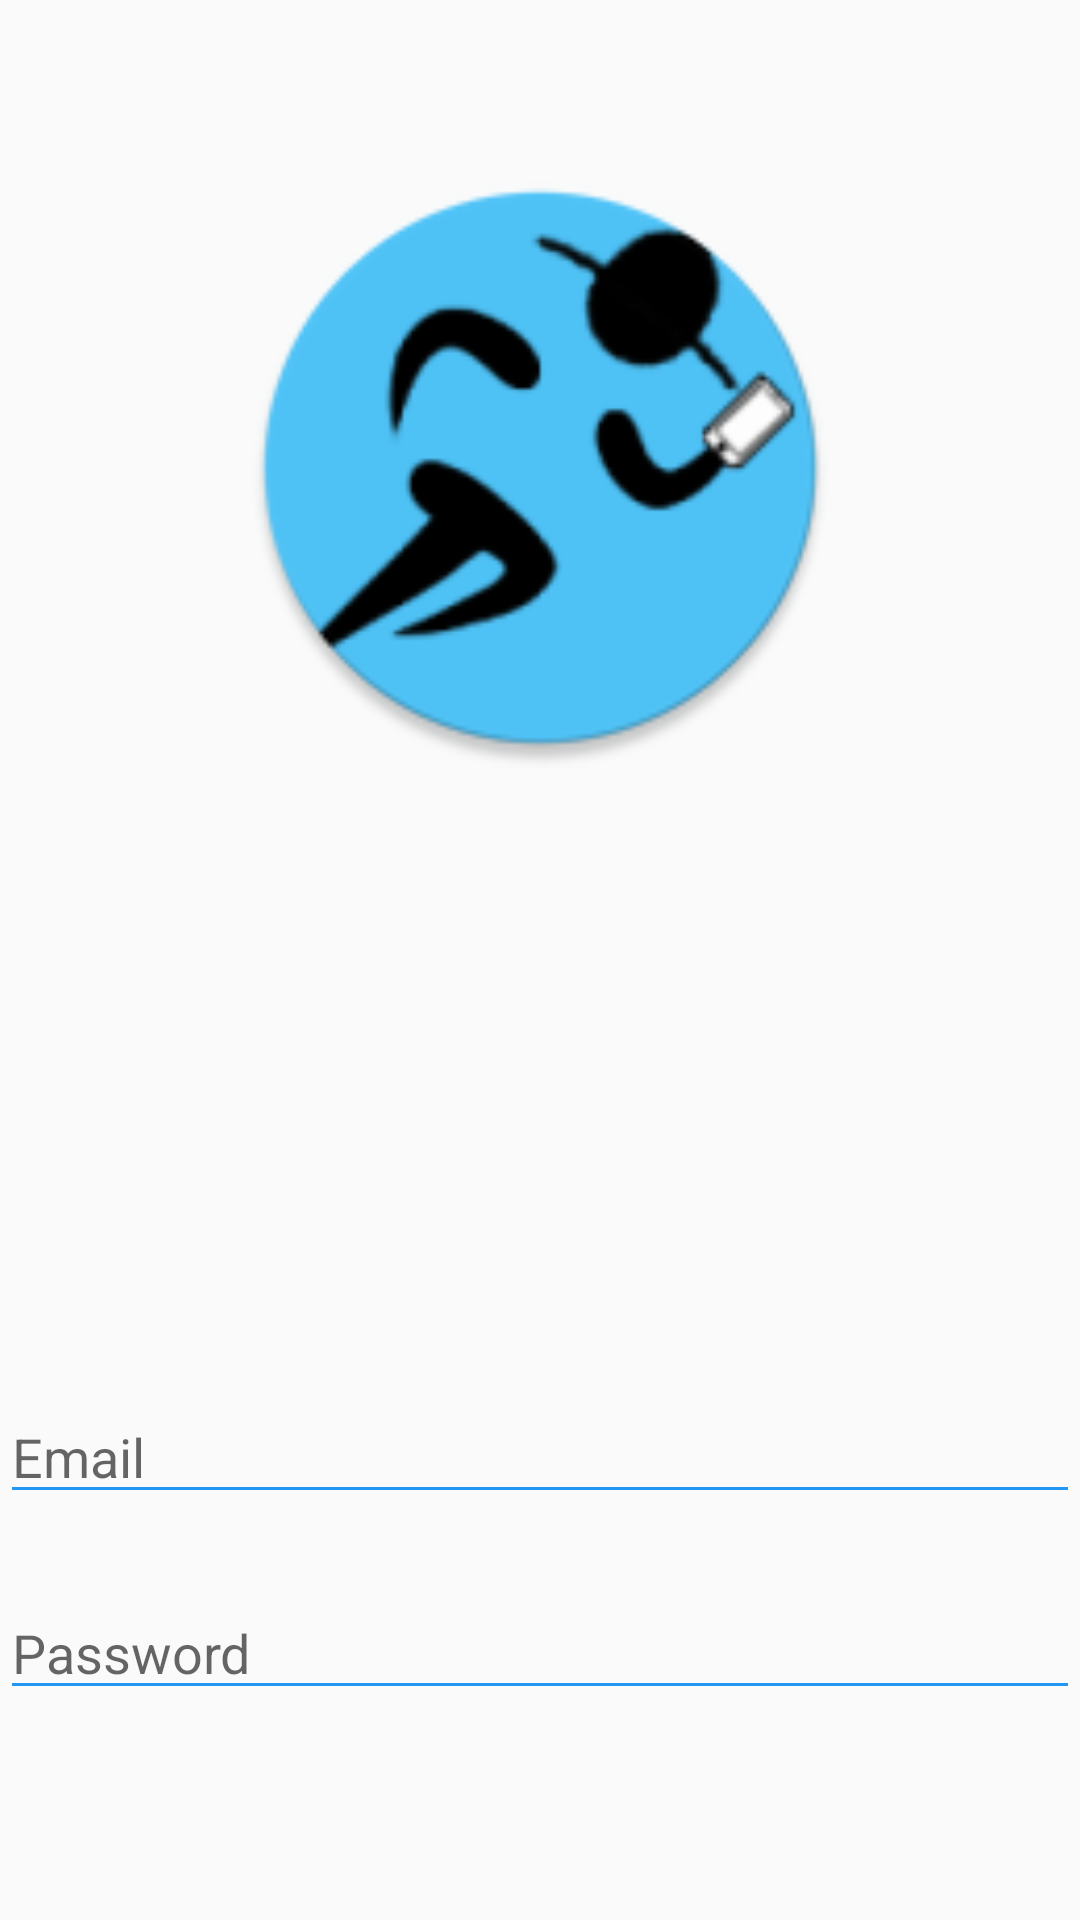

Layout XML and referenced resources for this Android screen:
<!-- AndroidManifest.xml: application theme AppTheme -->
<!-- res/layout/activity_login.xml -->
<?xml version="1.0" encoding="utf-8"?>

<android.support.constraint.ConstraintLayout xmlns:android="http://schemas.android.com/apk/res/android"
    xmlns:app="http://schemas.android.com/apk/res-auto"
    xmlns:tools="http://schemas.android.com/tools"
    android:layout_width="match_parent"
    android:layout_height="match_parent"
    tools:context="dk.aau.sw805f18.ar.main.LoginActivity">

    <ImageView
        android:id="@+id/imageView2"
        android:layout_width="200dp"
        android:layout_height="200dp"
        android:layout_marginEnd="8dp"
        android:layout_marginStart="8dp"
        android:layout_marginTop="56dp"
        app:layout_constraintEnd_toEndOf="parent"
        app:layout_constraintStart_toStartOf="parent"
        app:layout_constraintTop_toTopOf="parent"
        app:srcCompat="@mipmap/ic_logo_round" />

    <android.support.design.widget.TextInputEditText
        android:id="@+id/login_email_input"
        android:layout_width="match_parent"
        android:layout_height="wrap_content"
        android:layout_marginBottom="24dp"
        android:hint="@string/login_hint_email"
        app:layout_constraintBottom_toTopOf="@+id/login_password_input"
        app:layout_constraintEnd_toEndOf="parent"
        app:layout_constraintStart_toStartOf="parent" />

    <android.support.design.widget.TextInputEditText
        android:id="@+id/login_password_input"
        android:layout_width="match_parent"
        android:layout_height="wrap_content"
        android:layout_marginBottom="70dp"
        android:hint="@string/login_hint_password"
        android:inputType="textPassword"
        app:layout_constraintBottom_toTopOf="@+id/login_button"
        app:layout_constraintEnd_toEndOf="parent"
        app:layout_constraintStart_toStartOf="parent" />

    <Button
        android:id="@+id/login_button"
        style="@style/FullsizeButton"
        android:text="@string/login_button_text"
        app:layout_constraintBottom_toBottomOf="parent"
        app:layout_constraintEnd_toEndOf="parent"
        app:layout_constraintHorizontal_bias="0.0"
        app:layout_constraintStart_toStartOf="parent" />

</android.support.constraint.ConstraintLayout>
<!-- resources referenced by this layout -->
<resources>
  <!-- mipmap ic_logo_round: png bitmap (mipmap-hdpi, 4828 bytes) -->
  <string name="login_button_text">Login</string>
  <string name="login_hint_email">Email</string>
  <string name="login_hint_password">Password</string>
  <style name="AppTheme" parent="Theme.AppCompat.Light.NoActionBar">
          
          <item name="colorPrimary">@color/primary</item>
          <item name="colorPrimaryDark">@color/primary_dark</item>
          <item name="colorAccent">@color/accent</item>
          <item name="android:textColor">@color/primary_text</item>
          <item name="colorControlNormal">@color/primary</item>
          <item name="colorControlActivated">@color/primary_dark</item>
          <item name="colorControlHighlight">@color/accent</item>
      </style>
  <color name="primary">#2196F3</color>
  <color name="primary_dark">#1976d2</color>
  <color name="accent">#536DFE</color>
  <color name="primary_text">#212121</color>
</resources>
